Image classification data set "dataset_HLS" (mkrzyzowska/Toothbrushes on GitHub). Class labels (2): defective, good.

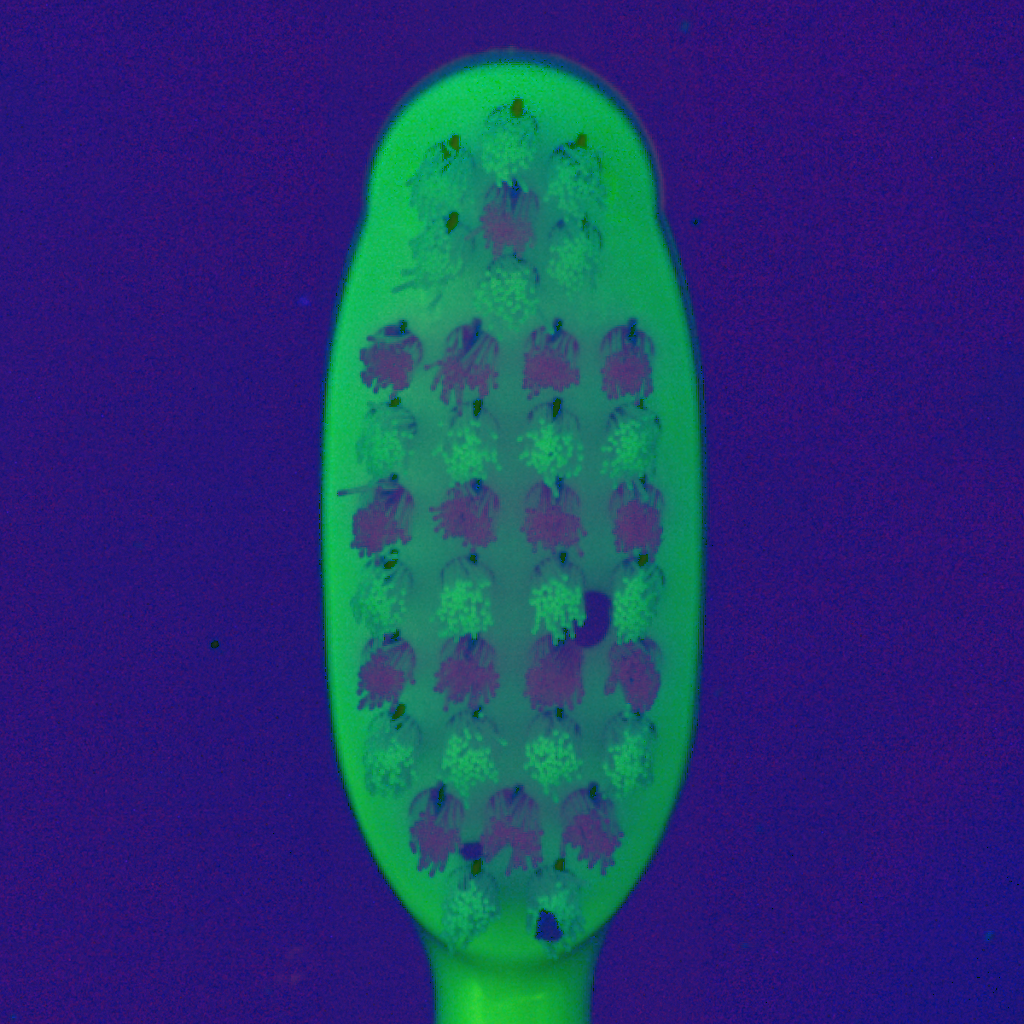
Label: defective

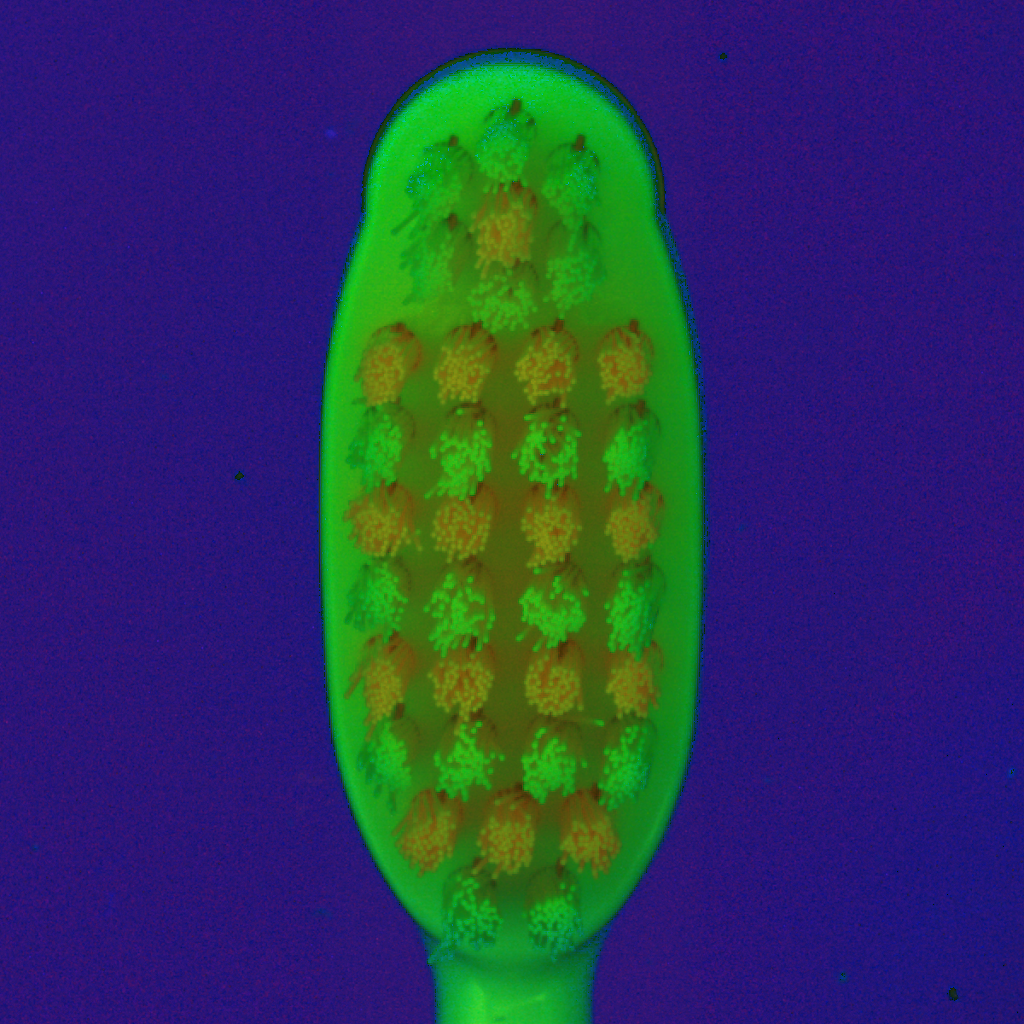
Label: good

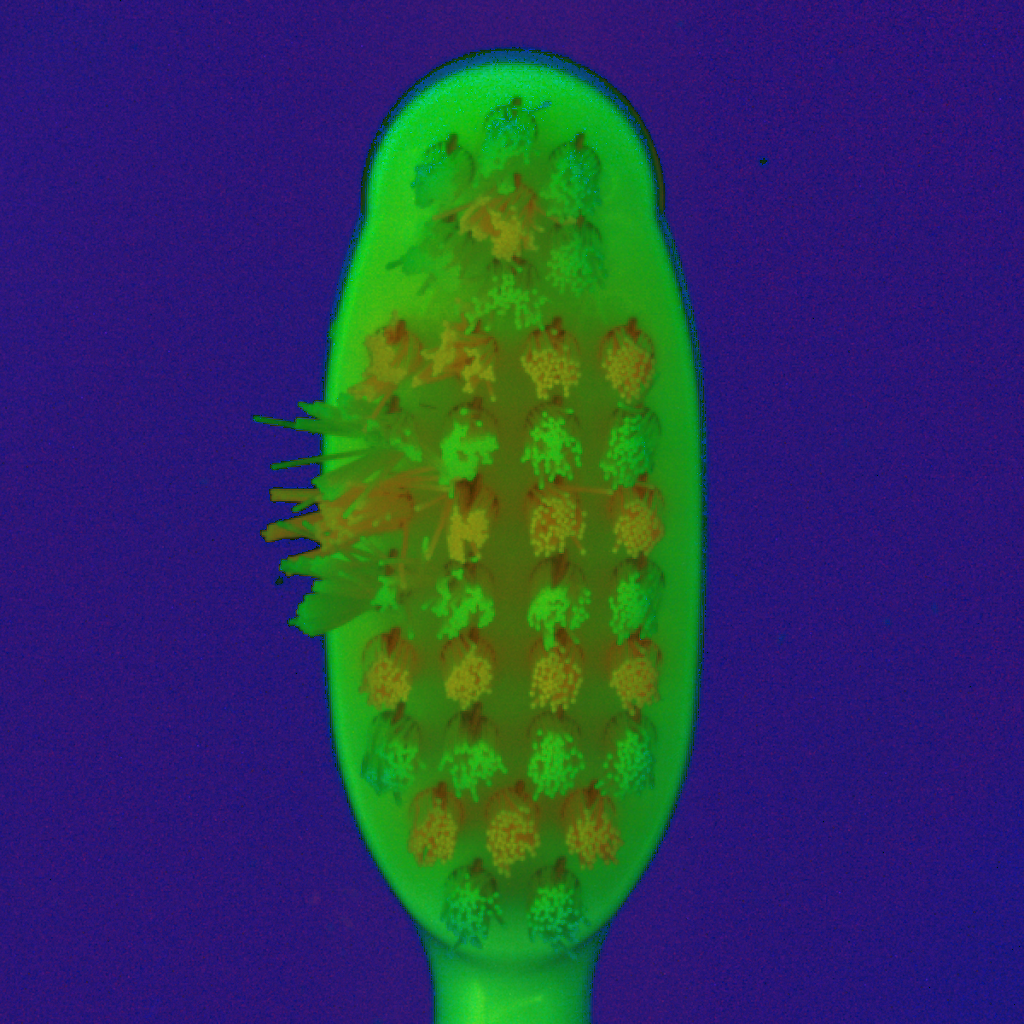
Label: defective

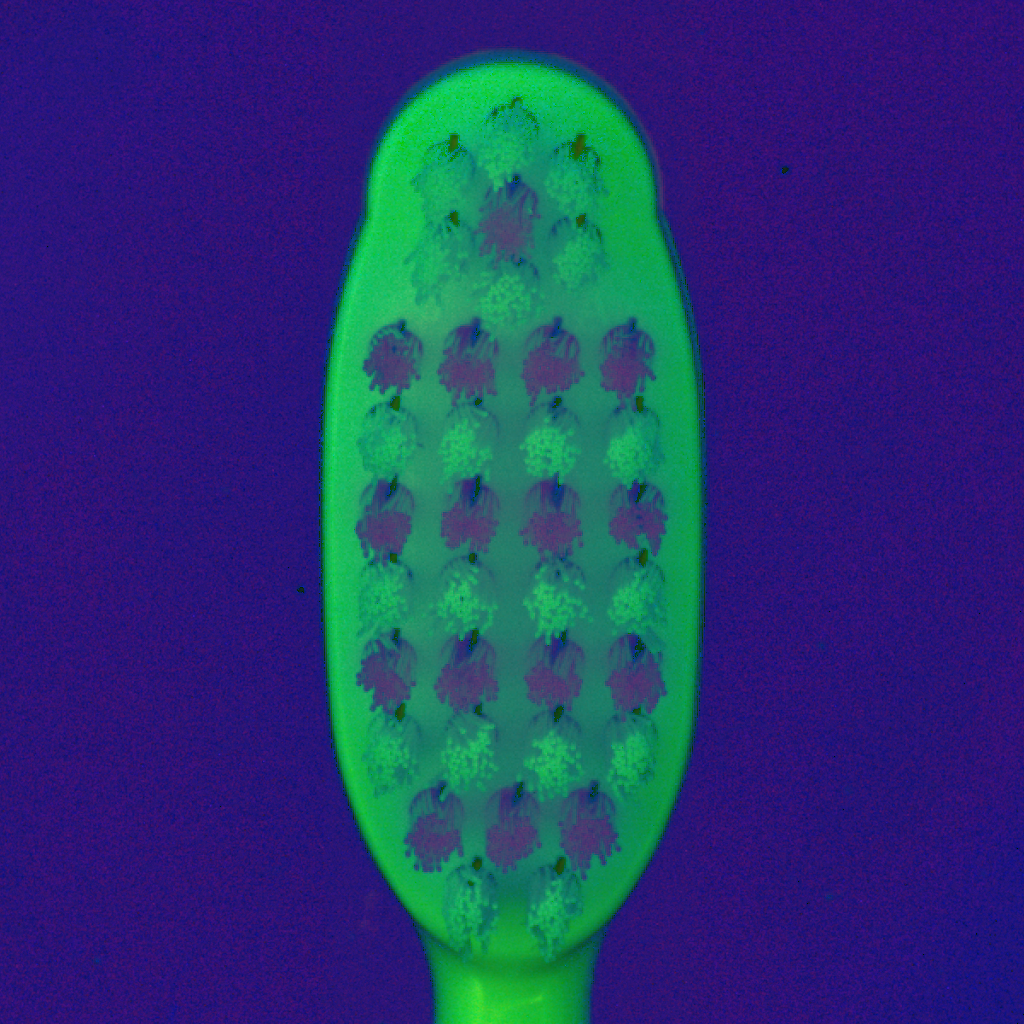
Label: good

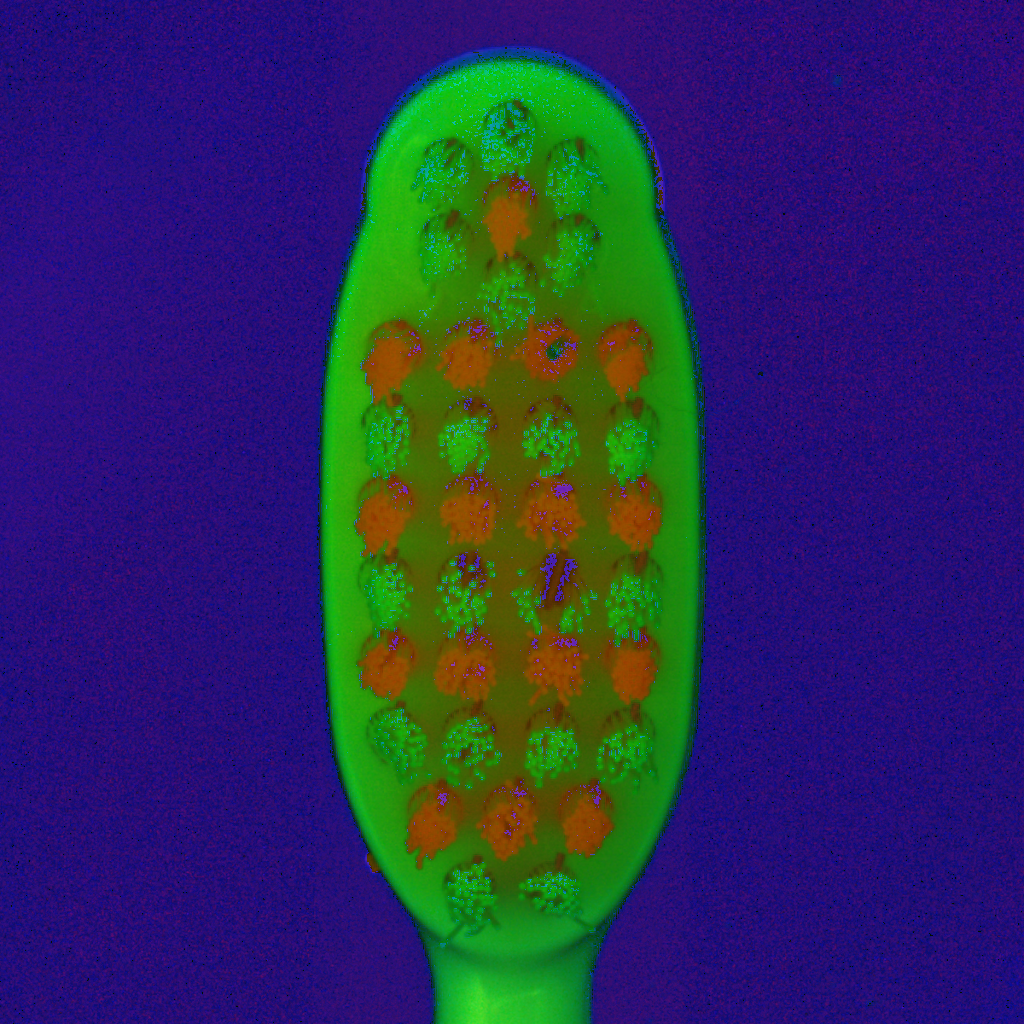
Label: defective

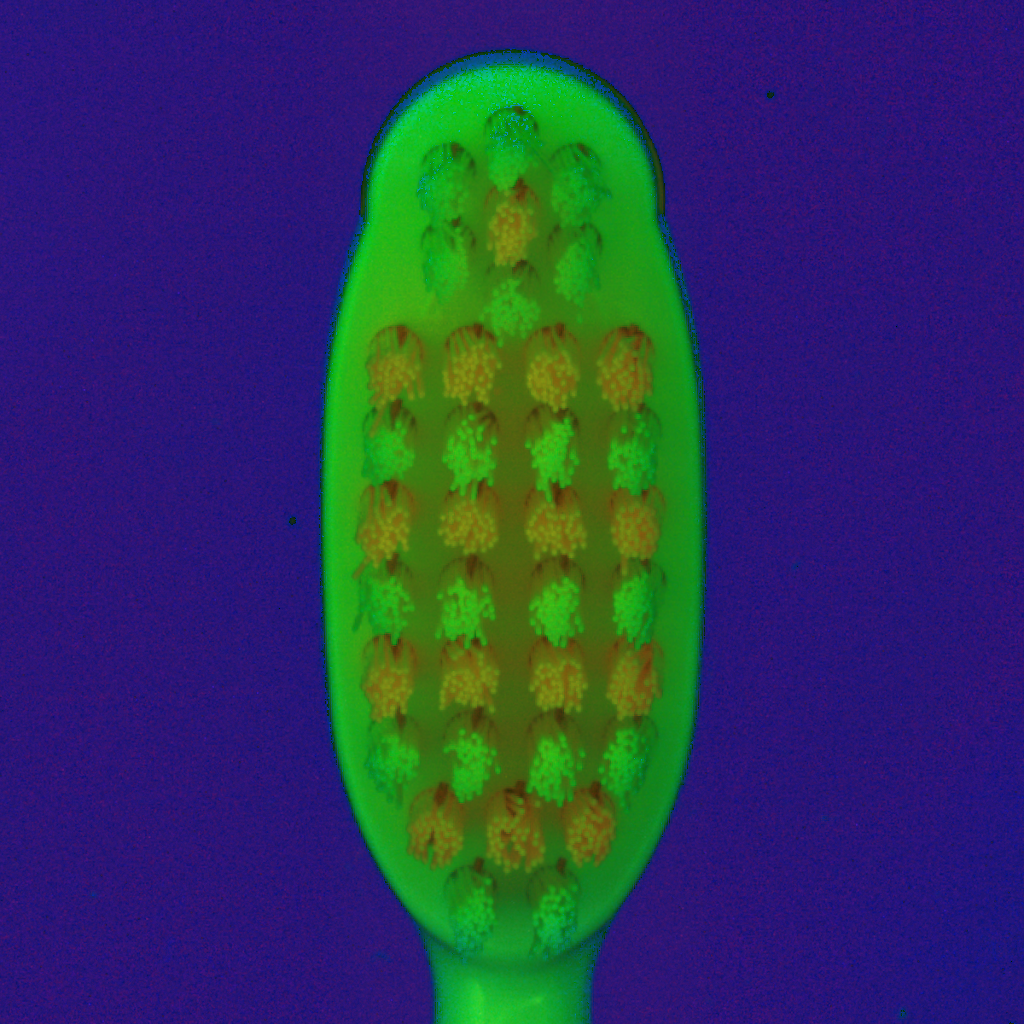
Label: good
